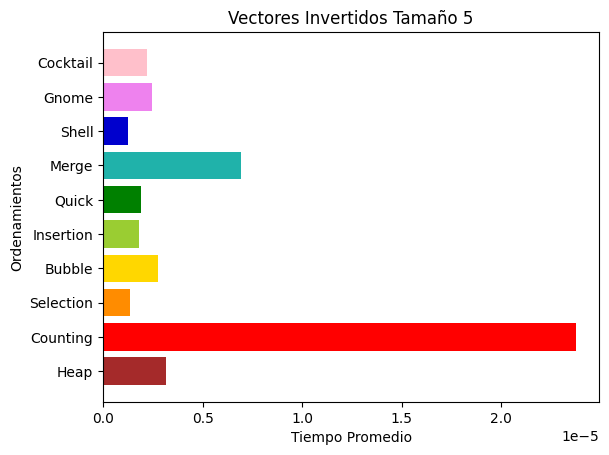

Recreate this plot in Python.
from matplotlib import pyplot as pp
import numpy as np

ejey = ["Heap", "Counting", "Selection", "Bubble", "Insertion", "Quick", "Merge", "Shell", "Gnome", "Cocktail"]
ejex = [3.147e-6, 2.3746e-5, 1.332e-6, 2.765e-6, 1.811e-6, 1.907e-6, 6.948e-6, 1.240e-6, 2.480e-6, 2.193e-6]

pp.rcdefaults()
fig, ax = pp.subplots()

y_pos = np.arange(len(ejey))
ax.barh(y_pos, ejex, color = ("brown", "red", "darkorange", "gold", "yellowgreen", "green", "lightseagreen", "mediumblue", "violet", "pink"))
ax.set_yticks(y_pos)
ax.set_yticklabels(ejey)
ax.set_ylabel("Ordenamientos")
ax.set_xlabel("Tiempo Promedio")
ax.set_title("Vectores Invertidos Tamaño 5")

pp.show()
